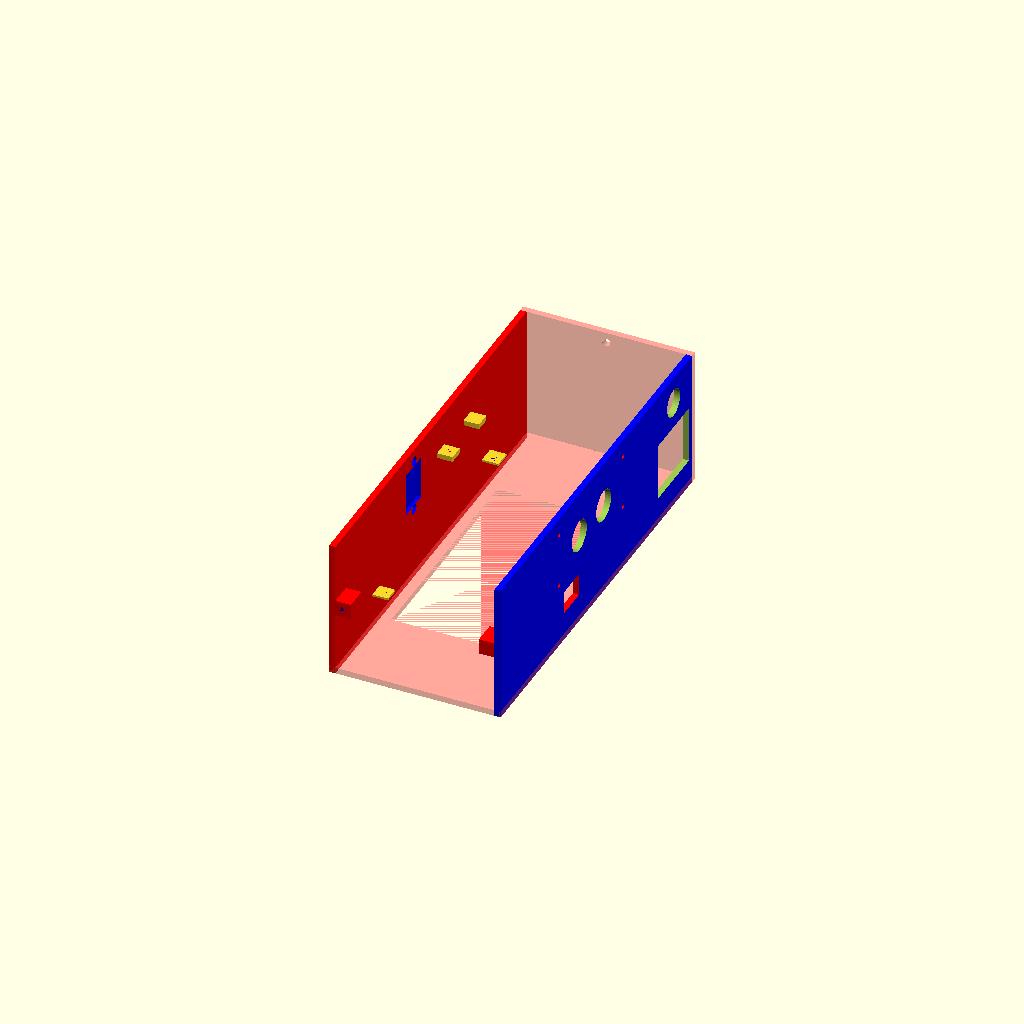
Cell 1 — every parameter at its default value.
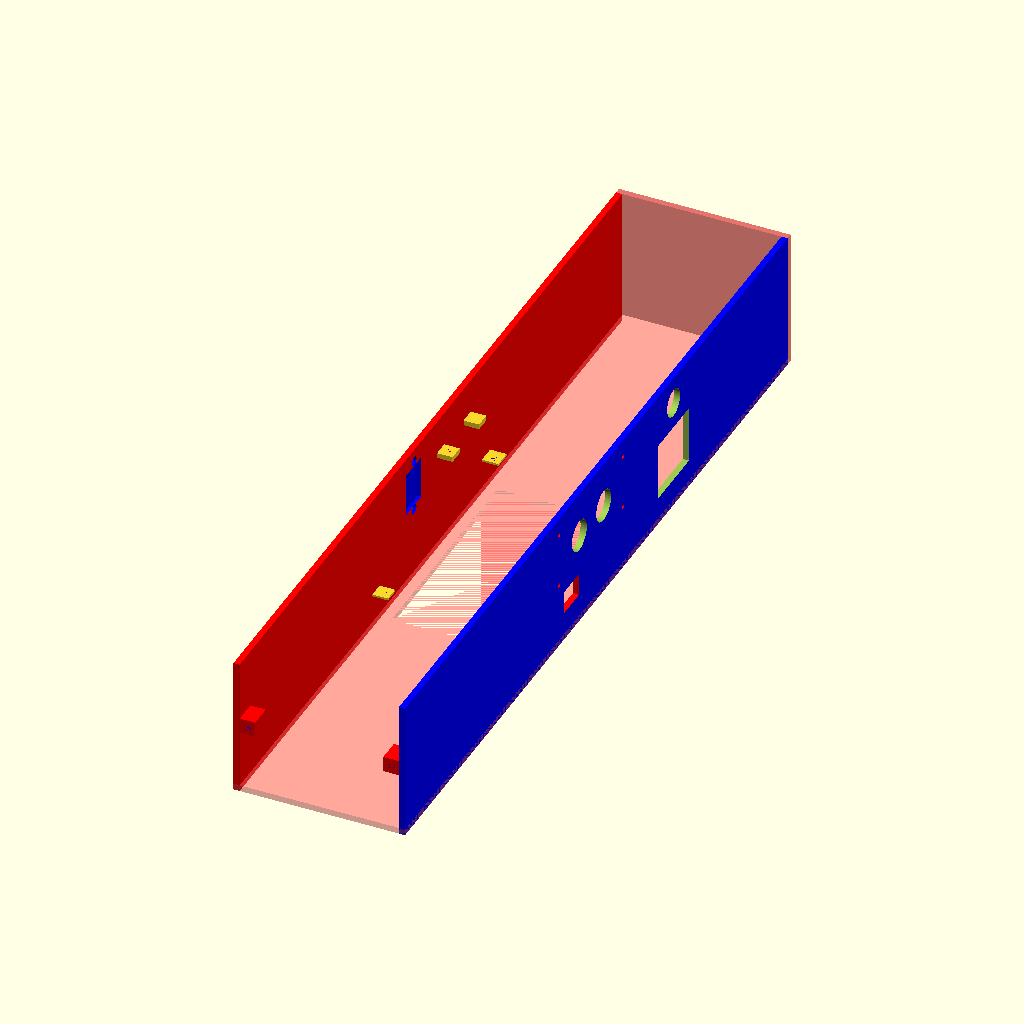
Cell 2: lcdWidth = 396 (everything else at default).
All cells are drawn from one camera (rotation 55°, 0°, 25°, orthographic, colour scheme Cornfield), so only the parameter changes between them.
The OpenSCAD source (openscad/pi_box.scad):
//include <driverPlate.scad>;
$fn=50;


// define global variables (measurments, unit = mm)
lcdWidth = 198 ; //y axis
lcdWidthForScrewHolder = 121.4 ;
lcdThickness = 7.91;
lcdHeight = 76.80 ; //x axis
baseBoardThickness = 2;//.5;


squareHeight=7.5;
squareWidth=7.5;
squareThickness= 1;//2.5;

screwInnerRadius = 1.5;//2.56;
smallChipWidth = 19.18;
smallChipHeight = 33.32;

heightToScrew = 13.15; //12.88

smallChipThickness = 1.69;
smallChipHoleRadius = 2.42;
screenWidth = 109.8;
screenHeight = 66.4 ;

leftSideInputPortsWidth = 50.67;
leftSideInputPortsHeightFromBase = 21.36;
leftSideInputPortsHeight = 8.05;

endInputPortsHeightFromBase = 30.96;
endInputPortsWidth = 52.37;




overallWidth=77.33 ;
    width=72.91 ;
    protrodingWidth=overallWidth - width;
    protrodingThickness=2.2;
    
    
module base(){
rotate([0,90,0]) color("red") cube([baseBoardThickness+1, lcdWidth, lcdHeight], center=true);
}

module makeRearendWall(head=1){

    overallWidth=78.4;
    width=72.91 -2.5;
    protrodingWidth=overallWidth - width;
    protrodingThickness=2.2;
    
    
//    height=77.33;
//    
//    overallWidth=77.33;
//    width=77.48;//72.91;
//    protrodingWidth=overallWidth - width;
//    protrodingThickness=2.2;
    // front wall
    if(head ==  1){
        translate([0,(lcdWidth/2) + ((baseBoardThickness+1)/2) ,width/2-(baseBoardThickness-1) - 2]) cube([lcdHeight+((baseBoardThickness+1)*2),baseBoardThickness+1,67.4],center=true);    
    }
    //echo((lcdWidthForScrewHolder/2 - (squareHeight/2)) , lcdWidth, lcdWidth - ((lcdWidthForScrewHolder/2 - (squareHeight/2))))
    
    // end wall
    if(head == 0){
//    ((width/2)-((protrodingThickness)/2))    
                translate([0,-(((protrodingThickness) /2)+(lcdWidth/2)),width/2-(baseBoardThickness-1)]) cube([lcdHeight+((baseBoardThickness+1)*2),protrodingThickness,67.41 ],center=true);
    }
    
}



module slider(){
    width = 77.37;
    height = 41.26;
    thickness = 2.11;        
    
    color("red") translate([0,0,lcdHeight/2 + (thickness/2) + (baseBoardThickness/2)]) cube([height, width,thickness],center=true);    
}


module makeTopBottomCover(top=true){
    overallWidth=78.4 ;
    width=72.91 ;
    protrodingWidth=overallWidth - width;
    protrodingThickness=2.2;
   if(top){
       // lcdHeight/2
       
//        (lcdWidth) +(baseBoardThickness+1)*2
   translate([0,0,width - (baseBoardThickness) -1]) cube([lcdHeight+((baseBoardThickness+1) *2), lcdWidth , baseBoardThickness+1],center=true);    
   }
   
   if(!top){
       //+ ((baseBoardThickness+1) *2)
       cube([lcdHeight+((baseBoardThickness+1) *2), (lcdWidth) ,baseBoardThickness+1],center=true);
   }
   
}

cutoff1 = (lcdHeight/2) + (baseBoardThickness/2);
xTempVar = ( (lcdHeight/2) + (baseBoardThickness/2) ) + ( ( (lcdHeight+((baseBoardThickness+1)*2)) )/2 - (cutoff1+ (baseBoardThickness/2) ) ) /2;
yTempVar = -( (lcdWidth/2) + ((baseBoardThickness/2)) + ( ((baseBoardThickness+1)/2) - (baseBoardThickness/2) ) );
zTempVar = 40;

module fourVerticalPoles(topPoles=true, head=true){
    radius = 1.50;//baseBoardThickness/2;
if(topPoles){

if(head){
color("red") translate([xTempVar, yTempVar, zTempVar]) cylinder(r=radius,h=20,center=true);
color("red") translate([-xTempVar, yTempVar, zTempVar]) cylinder(r=radius,h=20,center=true);
}
else{
color("red") translate([xTempVar, -yTempVar, zTempVar]) cylinder(r=radius,h=20,center=true);
color("red") translate([-xTempVar, -yTempVar, zTempVar]) cylinder(r=radius,h=20,center=true);
}

}

if(!topPoles){
color("red") translate([xTempVar,yTempVar,0]) cylinder(r=baseBoardThickness/3,h=20,center=true);
color("red") translate([-xTempVar,yTempVar,0]) cylinder(r=baseBoardThickness/3,h=20,center=true);
}

}

//color("blue") cube([lcdHeight+((baseBoardThickness+1) *2), (lcdWidth + ((baseBoardThickness+1) *2)) ,baseBoardThickness+1],center=true);


depth = squareThickness + 10;
module placeScrewHolder(x=(lcdHeight/2 - (squareWidth/2)) , y=(lcdWidthForScrewHolder/2 - (squareHeight/2)) , z=squareThickness * 1.5 + 15.6, rearEnd=false, flag=1) {
    
    if(rearEnd==false){
    
    translate([x,y,z])
    difference(){
            cube([squareWidth,squareHeight,squareThickness],center=true);
            color("blue") cylinder(r=screwInnerRadius,h=squareThickness,center=true);
    }
    
    }
    
    if(rearEnd==true){
        if(flag == 1){
            translate([x,y,z])
            difference(){
                    cube([squareWidth+1,squareHeight+1,squareThickness],center=true);
                    color("blue") translate([1,-1,0]) cylinder(r=screwInnerRadius+.1,h=squareThickness,center=true);    
            }
        }
            
        if(flag == 2){
            translate([x,y,z])
            difference(){
                    cube([squareWidth+1,squareHeight+1,squareThickness],center=true);
                    color("blue") translate([-1,-1,0]) cylinder(r=screwInnerRadius+.1,h=squareThickness,center=true);            
        }
    }
    }
}

module placeCornerScrewHolder(x=0,y=0,z=0){
    translate([x,y,z])
    difference(){
    color("red") cube([squareWidth,squareHeight,depth],center=true);
    translate([0,0,(depth/2)/2]) color("blue") cylinder(r=screwInnerRadius,h=depth/2,center=true);
    }
}

//placeScrewHolder(x=(lcdHeight/2 - (squareWidth/2)),y=(lcdWidth/2 - (squareHeight/2)),z=((baseBoardThickness+1)/2) + (squareThickness/2) + heightToScrew);


toTranslateX = (lcdHeight/2) - (squareWidth/2);
toTranslateY = (lcdWidth/2) - (squareHeight/2);
//toTranslateZ = (lcdHeight/2) - ((baseBoardThickness+1)/2) - (depth/2);
//toTranslateZ =  depth/2 + ((baseBoardThickness+1)/2) + depth + width/2 + baseBoardThickness+1;
toTranslateZ = 1.5*depth + 1.5*(baseBoardThickness+1) + width/2 + 5.4;//2.5;

toTranslateYBottom = ( (lcdWidth/2) - (depth/2));
toTranslateZBottom =   (squareHeight/2) + ( (baseBoardThickness+1) / 2) + 15;
module makeScrewHolders(){
    
translate([0,0,-1.3]) union(){
    placeScrewHolder(rearEnd=true,flag=2);

    placeScrewHolder(x=-(lcdHeight/2 - (squareWidth/2)), rearEnd=true);
        

    placeScrewHolder(y= -(lcdWidthForScrewHolder/2 - (squareHeight/2) ) );

    placeScrewHolder(x=-(lcdHeight/2 - (squareWidth/2)),y=-(lcdWidthForScrewHolder/2 - (squareHeight/2)));
}
//placeScrewHolder(y=-(lcdWidth/2 - (squareHeight/2)));



// top four screw holder
//placeCornerScrewHolder(x=toTranslateX,y=-toTranslateY,z=toTranslateZ - 2.5);
//placeCornerScrewHolder(x=toTranslateX,y=(lcdWidthForScrewHolder/2 - (squareHeight/2)),z=toTranslateZ - 2.5);
    
//placeCornerScrewHolder(x=-toTranslateX,y=-toTranslateY + 11,z=toTranslateZ - 2.5);        
//placeCornerScrewHolder(x=-toTranslateX,y=(lcdWidthForScrewHolder/2 - (squareHeight/2)),z=toTranslateZ - 2.5); 

 

translate([toTranslateX,-toTranslateYBottom, toTranslateZBottom + heightToScrew]) rotate([90,0,0]) placeCornerScrewHolder();
translate([-toTranslateX,-toTranslateYBottom,toTranslateZBottom + heightToScrew]) rotate([90,0,0]) placeCornerScrewHolder();


//color("green") translate([toTranslateX,-toTranslateYBottom, toTranslateZBottom + heightToScrew + 28.70]) rotate([90,0,0]) placeCornerScrewHolder();
//color("green") translate([-toTranslateX,-toTranslateYBottom,toTranslateZBottom + heightToScrew + 28.70]) rotate([90,0,0]) placeCornerScrewHolder();       
}

extraBoardWidth = (smallChipHeight * 2) + 10;
extraBoardHeight = smallChipWidth + 5;

module extraBaseExtensions(){
// add extra base to hold two additional modules

//color("blue") translate([lcdHeight/2 + (smallChipWidth/2) + 5 ,0,0]) 
    cube([extraBoardHeight, ( (baseBoardThickness+1) *2) + (lcdHeight),(baseBoardThickness+1)], center=true);
}

GPIOSlotsWidth = 50.76/2;
GPIOSlotsHeight = 12.5;


module makeChipSlot(firstSlot=true){
    if(firstSlot){
translate([0,(smallChipHeight/2 + ((baseBoardThickness+1)/2) ),((baseBoardThickness+1) /2)- (smallChipThickness/2)]) cube([smallChipWidth,smallChipHeight,smallChipThickness],center=true);    
        }
        
     if(!firstSlot){
         translate([0,-(smallChipHeight/2 +((baseBoardThickness+1)/2)) ,((baseBoardThickness+1) /2) - (smallChipThickness/2)]) cube([smallChipWidth,smallChipHeight,smallChipThickness],center=true);
     }

}



h1 = (baseBoardThickness+1) - (smallChipThickness);

// extended base with two slots for the two additional sensors.
module sensorSpace(){
    
difference(){
    
difference(){
// extended base (to end)
extraBaseExtensions();
    // making slots for two sensors
    makeChipSlot(firstSlot=true);
    makeChipSlot(firstSlot=false);
}

// make four holes for the purpose of mounting two sensors.
#translate([(smallChipWidth/2) - (smallChipHoleRadius), (smallChipHeight / 2)+ (smallChipHeight/2 + ((baseBoardThickness+1)/2) ) - (smallChipHoleRadius), -(h1/2) - (smallChipThickness - ((baseBoardThickness+1) /2))]) cylinder(r=smallChipHoleRadius - 0.5,h=h1,center=true);

#translate([(smallChipWidth/2) - (smallChipHoleRadius), (smallChipHoleRadius) + ((baseBoardThickness+1)/2), -(h1/2) - (smallChipThickness - ((baseBoardThickness+1) /2))]) cylinder(r=smallChipHoleRadius - 0.5,h=h1,center=true);


#translate([(smallChipWidth/2) - (smallChipHoleRadius), -((smallChipHeight / 2)+ (smallChipHeight/2 + ((baseBoardThickness+1)/2) ) - (smallChipHoleRadius) ), -(h1/2) - (smallChipThickness - ((baseBoardThickness+1) /2))]) cylinder(r=smallChipHoleRadius - 0.5,h=h1,center=true);

#translate([(smallChipWidth/2) - (smallChipHoleRadius), -((smallChipHoleRadius) + ((baseBoardThickness+1)/2)), -(h1/2) - (smallChipThickness - ((baseBoardThickness+1) /2))]) cylinder(r=smallChipHoleRadius - 0.5,h=h1,center=true);


}
}


// side walls ( default = [left=1, right=2] )
module makeSideWall(sides=[1,0]){
    height=77.33;
    
    overallWidth=77.33;
    width=72.91 - 2.5;//77.48;
    protrodingWidth=overallWidth - width;
    protrodingThickness=2.2;
    //(lcdWidthForScrewHolder/2 - (squareHeight/2))
    //((baseBoardThickness+1) /2)+(lcdWidth/2)
    //lcdWidth
    if(sides == [1,0]){
        color("red") translate([ -( (lcdHeight/2) +((baseBoardThickness+1)/2) ),0,( (width - (baseBoardThickness-1) )/2) -2 - 1/2 ]) cube([baseBoardThickness+1,lcdWidth,width- baseBoardThickness - 1],center=true);
            
       }
    if(sides == [0,1]){
        color("blue") translate([ (lcdHeight/2) +((baseBoardThickness+1)/2),0,(width/2) - ( (baseBoardThickness-1) / 2) -2 - 1/2]) cube([baseBoardThickness+1,lcdWidth,width - baseBoardThickness - 1],center=true);
    }
}


// cut center of the base for screen
module baseWithScreen(){
difference(){
// base (bottom cover with added length)
makeTopBottomCover(top=0);
//base();
// groove for screen
translate([1.5,-.5,0]) rotate([0,0,90]) cube([screenWidth,screenHeight,(baseBoardThickness+1)],center=true);
}
}

module makePowerSlot(){
slotWidth = 8.35;
slotHeight = 4.2;
slotDepth = baseBoardThickness+1;
slotToEdge = 40.5;
moveZAxis = 5;
color("red") translate([(lcdHeight/2) - ((baseBoardThickness+1)/2) + slotDepth,-screenWidth/2 + (slotWidth/2) + slotToEdge/2 + (5),(slotDepth/2) + (squareThickness/2) + heightToScrew + moveZAxis - 2]) cube([slotDepth+3,slotWidth+7,slotHeight+7],center=true);
}



module makeSlots(){
   difference(){
       makeSideWall();
       color("blue") translate([ -(lcdHeight/2 + 1.5),0 , leftSideInputPortsHeightFromBase + (leftSideInputPortsHeight/2)-3]) cube([baseBoardThickness+1,leftSideInputPortsWidth+5,leftSideInputPortsHeight],center=true);
    
   }
}


module prism(l,w,h,center=true){
    translate_to = center ? [-(l/2),-(w/2),-(h/2)] : [0,0,0];
    translate(translate_to)
    polyhedron(
        points=[[0,0,0],[l,0,0],[l,w,0],[0,w,0],[0,w,h],[l,w,h]],
        faces=[[0,1,2,3],[5,4,3,2],[0,4,5,1],[0,3,4],[5,2,1]]
    );
}

//rotate([0,180,90]) 
triLength = lcdHeight;
triWidth = lcdWidth;
triHeight = baseBoardThickness + 15;
//prism(lcdWidth,(lcdWidth/2) + 30,triHeight);
//translate([0,0,(triHeight/2)+ ( (lcdHeight/2) - ((baseBoardThickness+1)/2) ) ]) 
xx = atan(triHeight/triLength);
yy = 180-90-xx;
zz = 90-yy;
hypo = sqrt( (triLength*triLength) + (triHeight+triHeight) );

//translate([-(lcdHeight/2 + (baseBoardThickness+1) ),0,hypo/2 -1]) rotate([-90-xx,0,-90]) prism(lcdWidth,lcdHeight,triHeight);

//#cube([triLength,triLength,triHeight],center=true);

module makeTriangleWidget(){
translate([-(lcdHeight/2 + (baseBoardThickness+1) ),0,hypo/2 -1]) rotate([-90-xx,0,-90]) difference(){
    prism(lcdWidth,lcdHeight,triHeight);
    cube([triLength,triLength,triHeight],center=true);
}
}
//translate([0,0,(triHeight/2) + (lcdHeight/2) - ((baseBoardThickness+1)/2)]) rotate(-90,0,-90) prism(lcdWidth,lcdHeight,triHeight);
//degreeToTurn = atan( (15) / (lcdWidth/2) );
degreeToTurn = atan((lcdWidth/2) / triHeight);
xDeg = atan((lcdWidth/2) / triHeight);
yDeg = 180 - 90 - xDeg;

//translate([0,0,79.09]) rotate([-degreeToTurn,180,90]) translate([0,0,15/2 + ((lcdHeight/2) - ( (baseBoardThickness+1) / 2))]) prism(lcdWidth,(lcdWidth/2),15);


module tempSupport(){
support_height=27;
support_radius=5;
translate([(lcdHeight+((baseBoardThickness+1) *2))/2 - (support_radius), -58,support_height/2 + (lcdHeight/2)]) cylinder(r=support_radius,h=support_height,center=true);

translate([(lcdHeight+((baseBoardThickness+1) *2))/2 - (support_radius), 58,support_height/2 + (lcdHeight/2)]) cylinder(r=support_radius,h=support_height,center=true);
}

//******************************************//

/*
    Following modules are used to print the individual pieces.
    Note that each individual module should be printed seperated.
*/

//******************************************//


module tempSlot(){
extraZ = 10;
    color("red") translate([0, (lcdWidth/2) + ((baseBoardThickness+1)/2)   ,((lcdHeight/4)/2) + ((baseBoardThickness+1) /2) + 10 + extraZ/2 ]) cube([ (lcdHeight+((baseBoardThickness+1)*30)) / 4 + 12 + 5,(baseBoardThickness+1) +10,lcdHeight/4 + extraZ],center=true);
//union(){
//        color("red") translate([0, (lcdWidth/2) + ((baseBoardThickness+1)/2)  ,((lcdHeight/4)/2) + ((baseBoardThickness+1) /2) + 10 + extraZ/2 ]) cube([ (lcdHeight+((baseBoardThickness+1)*30)) / 4 + 15,(baseBoardThickness+1) +10,lcdHeight/4 + extraZ],center=true);
////translate([0, (lcdWidth/2) + ((baseBoardThickness+1)/2) ,((lcdHeight/4)/2) + ((baseBoardThickness+1) /2) + 24])cube([5,(baseBoardThickness+1),5],center=true);
//
//}
}


module touchsensor_holder(){
    difference(){
        cube([7.5,7.5,2.5],center=true);
        color("red") cylinder(d=2.67,h=2.5, center=true);
    }
}




// putting together two side walls and the base
module mainPiece(){
difference(){
union(){
  #baseWithScreen();
    difference(){
        makeSideWall();
        
        union(){
//        translate([0,25,10]) makePlateSlot();
            translate([1.4,-18,12]) makePlateSlot();

        }
    }
    
    translate([-34.7,0,48]) union(){
        translate([0,10,0]) touchsensor_holder();
        translate([0,10 + 27.5,0]) touchsensor_holder();
    }
//  difference(){
//  makeSideWall([0,1]);
//  makePowerSlot();
//  }
    difference(){
        difference(){
            #makeRearendWall(1);
        
            //translate([24,102,52]) rotate([90,0,0]) cylinder(d=13.5,h=20,center=true);   
            
       } 
       //tempSlot();
        translate([0,102,64-3.1]) rotate([90,0,0]) cylinder(r=1.9, h=10,center=true);//screw hole for rearendwall

  }
  
  //makeTriangleWidget();
  makeScrewHolders();

}

}

}




module frontEndWall(){
difference(){

//makeRearendWall(0);
    //protrodingThickness
    translate([0,-(((protrodingThickness) /2)+(lcdWidth/2)),width/2-(baseBoardThickness-1) - 3.25]) cube([lcdHeight+((baseBoardThickness+1)*2) ,2.02,67.4 ],center=true);
 union(){
    translate([-toTranslateX,-toTranslateYBottom,toTranslateZBottom + heightToScrew]) color("blue") rotate([90,0,0]) cylinder(r=screwInnerRadius,h=depth/2+20,center=true);

translate([toTranslateX,-toTranslateYBottom,toTranslateZBottom + heightToScrew]) color("blue") rotate([90,0,0]) cylinder(r=screwInnerRadius,h=depth/2+20,center=true);
 
  //  translate([toTranslateX,-toTranslateYBottom,toTranslateZBottom + heightToScrew + 28.7]) color("blue") rotate([90,0,0]) cylinder(r=screwInnerRadius,h=depth/2+20,center=true);

//translate([-toTranslateX,-toTranslateYBottom,toTranslateZBottom + heightToScrew + 28.7]) color("blue") rotate([90,0,0]) cylinder(r=screwInnerRadius,h=depth/2+20,center=true);
     
    }
     translate([0,-102,64-3.1]) rotate([90,0,0]) cylinder(r=1.9, h=10);
}


}




module topCover(){

difference(){    
makeTopBottomCover(top=true);

union(){
//    translate([toTranslateX,-toTranslateY,toTranslateZ]) translate([0,0,(depth/2)/2]) color("blue") cylinder(r=screwInnerRadius,h=depth/2 + 20,center=true);

    translate([-toTranslateX,-toTranslateY + 11,toTranslateZ]) translate([0,0,(depth/2)/2]) color("blue") cylinder(r=screwInnerRadius,h=depth/2 + 20,center=true);
        

    translate([toTranslateX,toTranslateY ,toTranslateZ]) translate([0,0,(depth/2)/2]) color("blue") cylinder(r=screwInnerRadius,h=depth/2 + 20,center=true);
        

//    translate([-toTranslateX,toTranslateY,toTranslateZ]) translate([0,0,(depth/2)/2]) color("blue") cylinder(r=screwInnerRadius,h=depth/2 + 20,center=true);
}

}

}


//----------------------------------------------------------------------------------
mountDiameter = 2.2;
mountRadius = mountDiameter/2;

mountWidth = 30.1;
mountLength = 69.95;
mountDepth = 1;

mountHoleDepth = 15;
positionThreshold = 0.53;
//translate([0,0,20])
buttonDiameter = 13;
buttonRadius = buttonDiameter/2 + 1.2;
buttonOffset = 4.88;

module placeHoles(){
    color("red") translate([mountLength/2 - mountRadius - positionThreshold - 0.48,mountWidth/2 - mountRadius - positionThreshold,0]) cylinder(h=mountHoleDepth,r=mountRadius,center=true);

    color("red") translate([mountLength/2 - mountRadius - positionThreshold - 0.48, - mountWidth/2 + mountRadius + positionThreshold,0]) cylinder(h=mountHoleDepth,r=mountRadius,center=true);


    color("red") translate([-mountLength/2 + mountRadius + positionThreshold, - mountWidth/2 + mountRadius + positionThreshold,0]) cylinder(h=mountHoleDepth,r=mountRadius,center=true);

    color("red") translate([-mountLength/2 + mountRadius + positionThreshold, mountWidth/2 - mountRadius - positionThreshold,0]) cylinder(h=mountHoleDepth,r=mountRadius,center=true);
}

module prototypeBoard(){
    translate([ +mountLength/2 + 5 ,50,mountWidth/2 + 25]) rotate([90,0,90]) 
//    difference(){
//                cube([mountLength,mountWidth,mountDepth],center=true);
    union(){

        translate([-buttonOffset - buttonRadius,0,0]) cylinder(h=mountHoleDepth, r=buttonRadius, center=true);
        
        translate([buttonOffset + buttonRadius,0,0]) cylinder(h=mountHoleDepth, r=buttonRadius, center=true);
            
            placeHoles();
    }
//    }
}


module makePlateSlot(){
    baseX = 2;
baseY = 40;
baseZ = 30+5;

driverX = 3;//1;
driverY = 15.42+.5;
driverZ = 20.46+.5;

toPlaceY = 10;
toPlaceYOffset = 1/2;




screwDiameter = 1.78 * 2;
screwHeight = 11.12;





toPlaceZ = (driverZ / 2) + (screwDiameter/2) + .5;
//translate([baseX / 2 - (driverX/2),toPlaceY-10,0]) 
//    color("blue") cube([driverX,driverY,driverZ],center=true);

translate([-(lcdHeight/2) - (baseX/2),0,baseZ]) 
color("blue")  union(){
    translate([baseX / 2 - (driverX/2) +.000001,toPlaceY-10,0])
    color("blue") cube([driverX,driverY,driverZ],center=true);

    translate([0,-screwDiameter/2 - (driverY/2),0]) union(){
translate([0,toPlaceY + toPlaceYOffset, toPlaceZ]) rotate([0,90,0]) color("blue") cylinder(h=screwHeight,d=screwDiameter+1,center=true);

translate([0,toPlaceY + toPlaceYOffset, -toPlaceZ]) rotate([0,90,0]) color("blue") cylinder(h=screwHeight,d=screwDiameter+1,center=true);
    }
}
}




//prototypeBoard();
// ######### top panel with button slot ##################

union(){
mainPiece();    
//topCover();
difference(){
    difference(){
makeSideWall([0,1]);
    makePowerSlot();
    translate([38.4,80,26]) cube([10,32,28],center=true);
    translate([38.4,80,53]) rotate([0,90,0]) cylinder(d=13.5,h=20,center=true);  
       }
translate([0,-55,4]) prototypeBoard();
}

}

//prototypeBoard();
// ######################################################
//----------------------------------------------------------------------------------


//******************************************//
//******************************************//
/*
    ****** PRINT EACH PART SEPARATELY ******
*/
//******************************************//
//******************************************//


//prototypeBoardHeight = 30.2;
//prototypeBoardWidth = 70.21;
//prototypeBoardThickness = 2;
//
////translate([-(lcdHeight /2) + prototypeBoardThickness/2,0,prototypeBoardHeight/2]) 
//cube([prototypeBoardThickness,prototypeBoardWidth, prototypeBoardHeight], center=true);
//



//#frontEndWall(); 
//
//
//translate([0,0,10]) #topCover();




//27.5;

//2.67
//7.5
//2.5
Customizer parameters (derived from the source; name, type, default, range or options):
lcdWidth: number, default 198
lcdWidthForScrewHolder: number, default 121.4
lcdThickness: number, default 7.91
lcdHeight: number, default 76.8
baseBoardThickness: number, default 2
squareHeight: number, default 7.5
squareWidth: number, default 7.5
squareThickness: number, default 1
screwInnerRadius: number, default 1.5
smallChipWidth: number, default 19.18
smallChipHeight: number, default 33.32
heightToScrew: number, default 13.15
smallChipThickness: number, default 1.69
smallChipHoleRadius: number, default 2.42
screenWidth: number, default 109.8
screenHeight: number, default 66.4
leftSideInputPortsWidth: number, default 50.67
leftSideInputPortsHeightFromBase: number, default 21.36
leftSideInputPortsHeight: number, default 8.05
endInputPortsHeightFromBase: number, default 30.96
endInputPortsWidth: number, default 52.37
overallWidth: number, default 77.33
width: number, default 72.91
protrodingThickness: number, default 2.2
